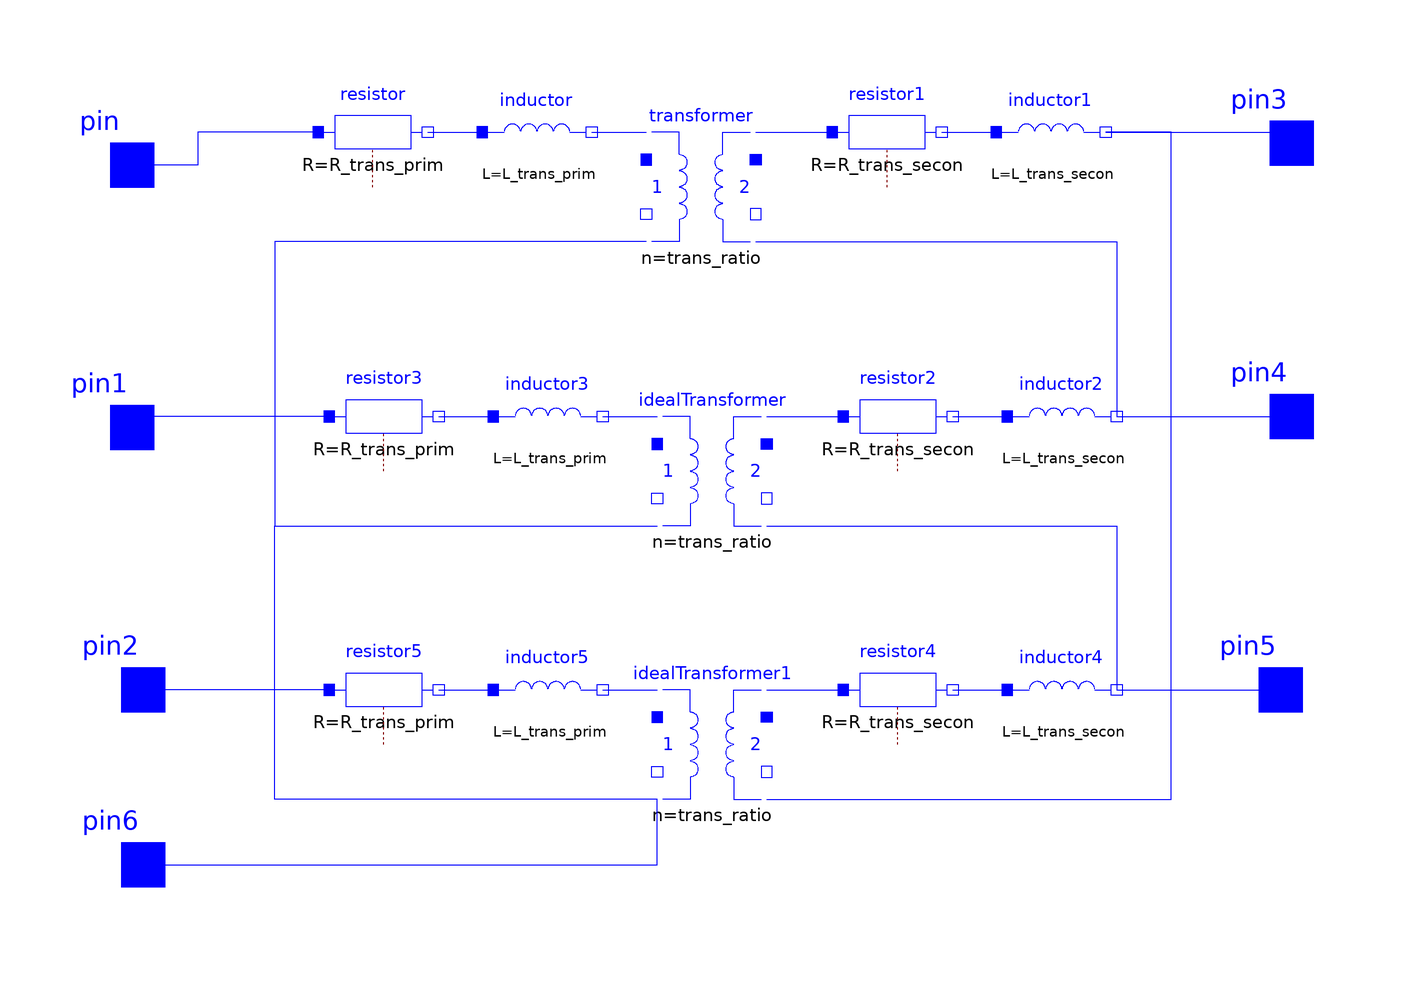

Above is the diagram view of the following Modelica model: its components placed by their Placement annotations and its connect equations drawn as lines.

model Yn_d_Transformer
      parameter Real R_trans_prim;
      parameter Real L_trans_prim;
      parameter Real R_trans_secon;
      parameter Real L_trans_secon;
      parameter Real Vac_primary;
      parameter Real Vac_secondary;
      parameter Real trans_ratio = (Vac_primary/Vac_secondary);
      parameter Real Lmag;
      parameter Real Rcor;
      Modelica.Electrical.Analog.Ideal.IdealTransformer transformer(Lm1 = 0, considerMagnetization = false, n = trans_ratio) annotation(
        Placement(visible = true, transformation(origin = {-2, 54}, extent = {{-10, -10}, {10, 10}}, rotation = 0)));
      Modelica.Electrical.Analog.Basic.Resistor resistor(R = R_trans_prim) annotation(
        Placement(visible = true, transformation(origin = {-62, 64}, extent = {{-10, -10}, {10, 10}}, rotation = 0)));
      Modelica.Electrical.Analog.Basic.Inductor inductor(L = L_trans_prim) annotation(
        Placement(visible = true, transformation(origin = {-32, 64}, extent = {{-10, -10}, {10, 10}}, rotation = 0)));
      Modelica.Electrical.Analog.Basic.Resistor resistor1(R = R_trans_secon) annotation(
        Placement(transformation(origin = {32, 64}, extent = {{-10, -10}, {10, 10}})));
      Modelica.Electrical.Analog.Basic.Inductor inductor1(L = L_trans_secon) annotation(
        Placement(visible = true, transformation(origin = {62, 64}, extent = {{-10, -10}, {10, 10}}, rotation = 0)));
      Modelica.Electrical.Analog.Basic.Inductor inductor2(L = L_trans_secon) annotation(
        Placement(visible = true, transformation(origin = {64, 12}, extent = {{-10, -10}, {10, 10}}, rotation = 0)));
      Modelica.Electrical.Analog.Basic.Resistor resistor2(R = R_trans_secon) annotation(
        Placement(visible = true, transformation(origin = {34, 12}, extent = {{-10, -10}, {10, 10}}, rotation = 0)));
      Modelica.Electrical.Analog.Basic.Resistor resistor3(R = R_trans_prim) annotation(
        Placement(visible = true, transformation(origin = {-60, 12}, extent = {{-10, -10}, {10, 10}}, rotation = 0)));
      Modelica.Electrical.Analog.Ideal.IdealTransformer idealTransformer(Lm1 = 0, considerMagnetization = false, n = trans_ratio) annotation(
        Placement(visible = true, transformation(origin = {0, 2}, extent = {{-10, -10}, {10, 10}}, rotation = 0)));
      Modelica.Electrical.Analog.Basic.Inductor inductor3(L = L_trans_prim) annotation(
        Placement(visible = true, transformation(origin = {-30, 12}, extent = {{-10, -10}, {10, 10}}, rotation = 0)));
      Modelica.Electrical.Analog.Basic.Inductor inductor4(L = L_trans_secon) annotation(
        Placement(visible = true, transformation(origin = {64, -38}, extent = {{-10, -10}, {10, 10}}, rotation = 0)));
      Modelica.Electrical.Analog.Basic.Resistor resistor4(R = R_trans_secon) annotation(
        Placement(visible = true, transformation(origin = {34, -38}, extent = {{-10, -10}, {10, 10}}, rotation = 0)));
      Modelica.Electrical.Analog.Basic.Resistor resistor5(R = R_trans_prim) annotation(
        Placement(visible = true, transformation(origin = {-60, -38}, extent = {{-10, -10}, {10, 10}}, rotation = 0)));
      Modelica.Electrical.Analog.Ideal.IdealTransformer idealTransformer1(Lm1 = 0, considerMagnetization = false, n = trans_ratio) annotation(
        Placement(visible = true, transformation(origin = {0, -48}, extent = {{-10, -10}, {10, 10}}, rotation = 0)));
      Modelica.Electrical.Analog.Basic.Inductor inductor5(L = L_trans_prim) annotation(
        Placement(visible = true, transformation(origin = {-30, -38}, extent = {{-10, -10}, {10, 10}}, rotation = 0)));
      Modelica.Electrical.Analog.Interfaces.Pin pin annotation(
        Placement(visible = true, transformation(origin = {-106, 58}, extent = {{-10, -10}, {10, 10}}, rotation = 0), iconTransformation(origin = {-106, 58}, extent = {{-10, -10}, {10, 10}}, rotation = 0)));
      Modelica.Electrical.Analog.Interfaces.Pin pin1 annotation(
        Placement(visible = true, transformation(origin = {-106, 10}, extent = {{-10, -10}, {10, 10}}, rotation = 0), iconTransformation(origin = {-106, 10}, extent = {{-10, -10}, {10, 10}}, rotation = 0)));
      Modelica.Electrical.Analog.Interfaces.Pin pin2 annotation(
        Placement(visible = true, transformation(origin = {-104, -38}, extent = {{-10, -10}, {10, 10}}, rotation = 0), iconTransformation(origin = {-104, -38}, extent = {{-10, -10}, {10, 10}}, rotation = 0)));
      Modelica.Electrical.Analog.Interfaces.Pin pin3 annotation(
        Placement(visible = true, transformation(origin = {106, 62}, extent = {{-10, -10}, {10, 10}}, rotation = 0), iconTransformation(origin = {106, 62}, extent = {{-10, -10}, {10, 10}}, rotation = 0)));
      Modelica.Electrical.Analog.Interfaces.Pin pin4 annotation(
        Placement(visible = true, transformation(origin = {106, 12}, extent = {{-10, -10}, {10, 10}}, rotation = 0), iconTransformation(origin = {106, 12}, extent = {{-10, -10}, {10, 10}}, rotation = 0)));
      Modelica.Electrical.Analog.Interfaces.Pin pin5 annotation(
        Placement(visible = true, transformation(origin = {104, -38}, extent = {{-10, -10}, {10, 10}}, rotation = 0), iconTransformation(origin = {104, -38}, extent = {{-10, -10}, {10, 10}}, rotation = 0)));
      Modelica.Electrical.Analog.Interfaces.Pin pin6 annotation(
        Placement(visible = true, transformation(origin = {-104, -70}, extent = {{-10, -10}, {10, 10}}, rotation = 0), iconTransformation(origin = {-106, -76}, extent = {{-10, -10}, {10, 10}}, rotation = 0)));
    equation
      connect(resistor.n, inductor.p) annotation(
        Line(points = {{-52, 64}, {-42, 64}}, color = {0, 0, 255}));
      connect(inductor.n, transformer.p1) annotation(
        Line(points = {{-22, 64}, {-12, 64}}, color = {0, 0, 255}));
      connect(transformer.p2, resistor1.p) annotation(
        Line(points = {{8, 64}, {22, 64}}, color = {0, 0, 255}));
      connect(resistor1.n, inductor1.p) annotation(
        Line(points = {{42, 64}, {52, 64}}, color = {0, 0, 255}));
      connect(resistor2.n, inductor2.p) annotation(
        Line(points = {{44, 12}, {54, 12}}, color = {0, 0, 255}));
      connect(inductor3.n, idealTransformer.p1) annotation(
        Line(points = {{-20, 12}, {-10, 12}}, color = {0, 0, 255}));
      connect(idealTransformer.p2, resistor2.p) annotation(
        Line(points = {{10, 12}, {24, 12}}, color = {0, 0, 255}));
      connect(resistor3.n, inductor3.p) annotation(
        Line(points = {{-50, 12}, {-40, 12}}, color = {0, 0, 255}));
      connect(resistor4.n, inductor4.p) annotation(
        Line(points = {{44, -38}, {54, -38}}, color = {0, 0, 255}));
      connect(inductor5.n, idealTransformer1.p1) annotation(
        Line(points = {{-20, -38}, {-10, -38}}, color = {0, 0, 255}));
      connect(idealTransformer1.p2, resistor4.p) annotation(
        Line(points = {{10, -38}, {24, -38}}, color = {0, 0, 255}));
      connect(resistor5.n, inductor5.p) annotation(
        Line(points = {{-50, -38}, {-40, -38}}, color = {0, 0, 255}));
      connect(transformer.n2, inductor2.n) annotation(
        Line(points = {{8, 44}, {74, 44}, {74, 12}}, color = {0, 0, 255}));
      connect(idealTransformer.n2, inductor4.n) annotation(
        Line(points = {{10, -8}, {74, -8}, {74, -38}}, color = {0, 0, 255}));
      connect(idealTransformer1.n2, inductor1.n) annotation(
        Line(points = {{10, -58}, {84, -58}, {84, 64}, {72, 64}}, color = {0, 0, 255}));
      connect(inductor1.n, pin3) annotation(
        Line(points = {{72, 64}, {106, 64}, {106, 62}}, color = {0, 0, 255}));
      connect(inductor2.n, pin4) annotation(
        Line(points = {{74, 12}, {106, 12}}, color = {0, 0, 255}));
      connect(inductor4.n, pin5) annotation(
        Line(points = {{74, -38}, {104, -38}}, color = {0, 0, 255}));
      connect(resistor.p, pin) annotation(
        Line(points = {{-72, 64}, {-94, 64}, {-94, 58}, {-106, 58}}, color = {0, 0, 255}));
      connect(resistor5.p, pin2) annotation(
        Line(points = {{-70, -38}, {-104, -38}}, color = {0, 0, 255}));
      connect(resistor3.p, pin1) annotation(
        Line(points = {{-70, 12}, {-106, 12}, {-106, 10}}, color = {0, 0, 255}));
      connect(transformer.n1, idealTransformer.n1) annotation(
        Line(points = {{-12, 44}, {-80, 44}, {-80, -8}, {-10, -8}}, color = {0, 0, 255}));
      connect(idealTransformer1.n1, idealTransformer.n1) annotation(
        Line(points = {{-10, -58}, {-80, -58}, {-80, -8}, {-10, -8}}, color = {0, 0, 255}));
      connect(pin6, idealTransformer1.n1) annotation(
        Line(points = {{-104, -70}, {-10, -70}, {-10, -58}}, color = {0, 0, 255}));
    end Yn_d_Transformer;